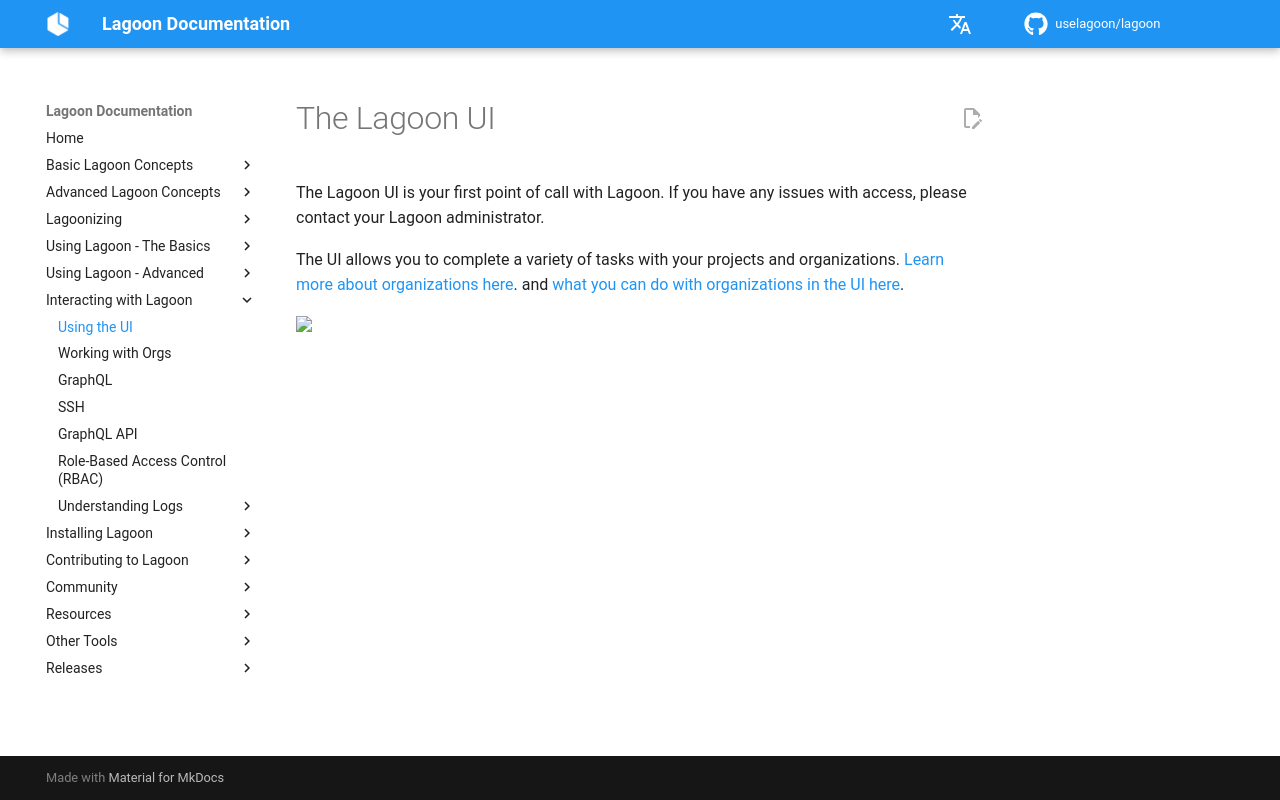

repository: uselagoon/lagoon · page: interacting/lagoon-ui/index.html · generator: mkdocs

# The Lagoon UI

The Lagoon UI is your first point of call with Lagoon. If you have any issues with access, please contact {{ defaults.helpstring }}.

The UI allows you to complete a variety of tasks with your projects and organizations. [Learn more about organizations here](../concepts-basics/building-blocks/organizations.md). and [what you can do with organizations in the UI here](../interacting/organizations.md).
